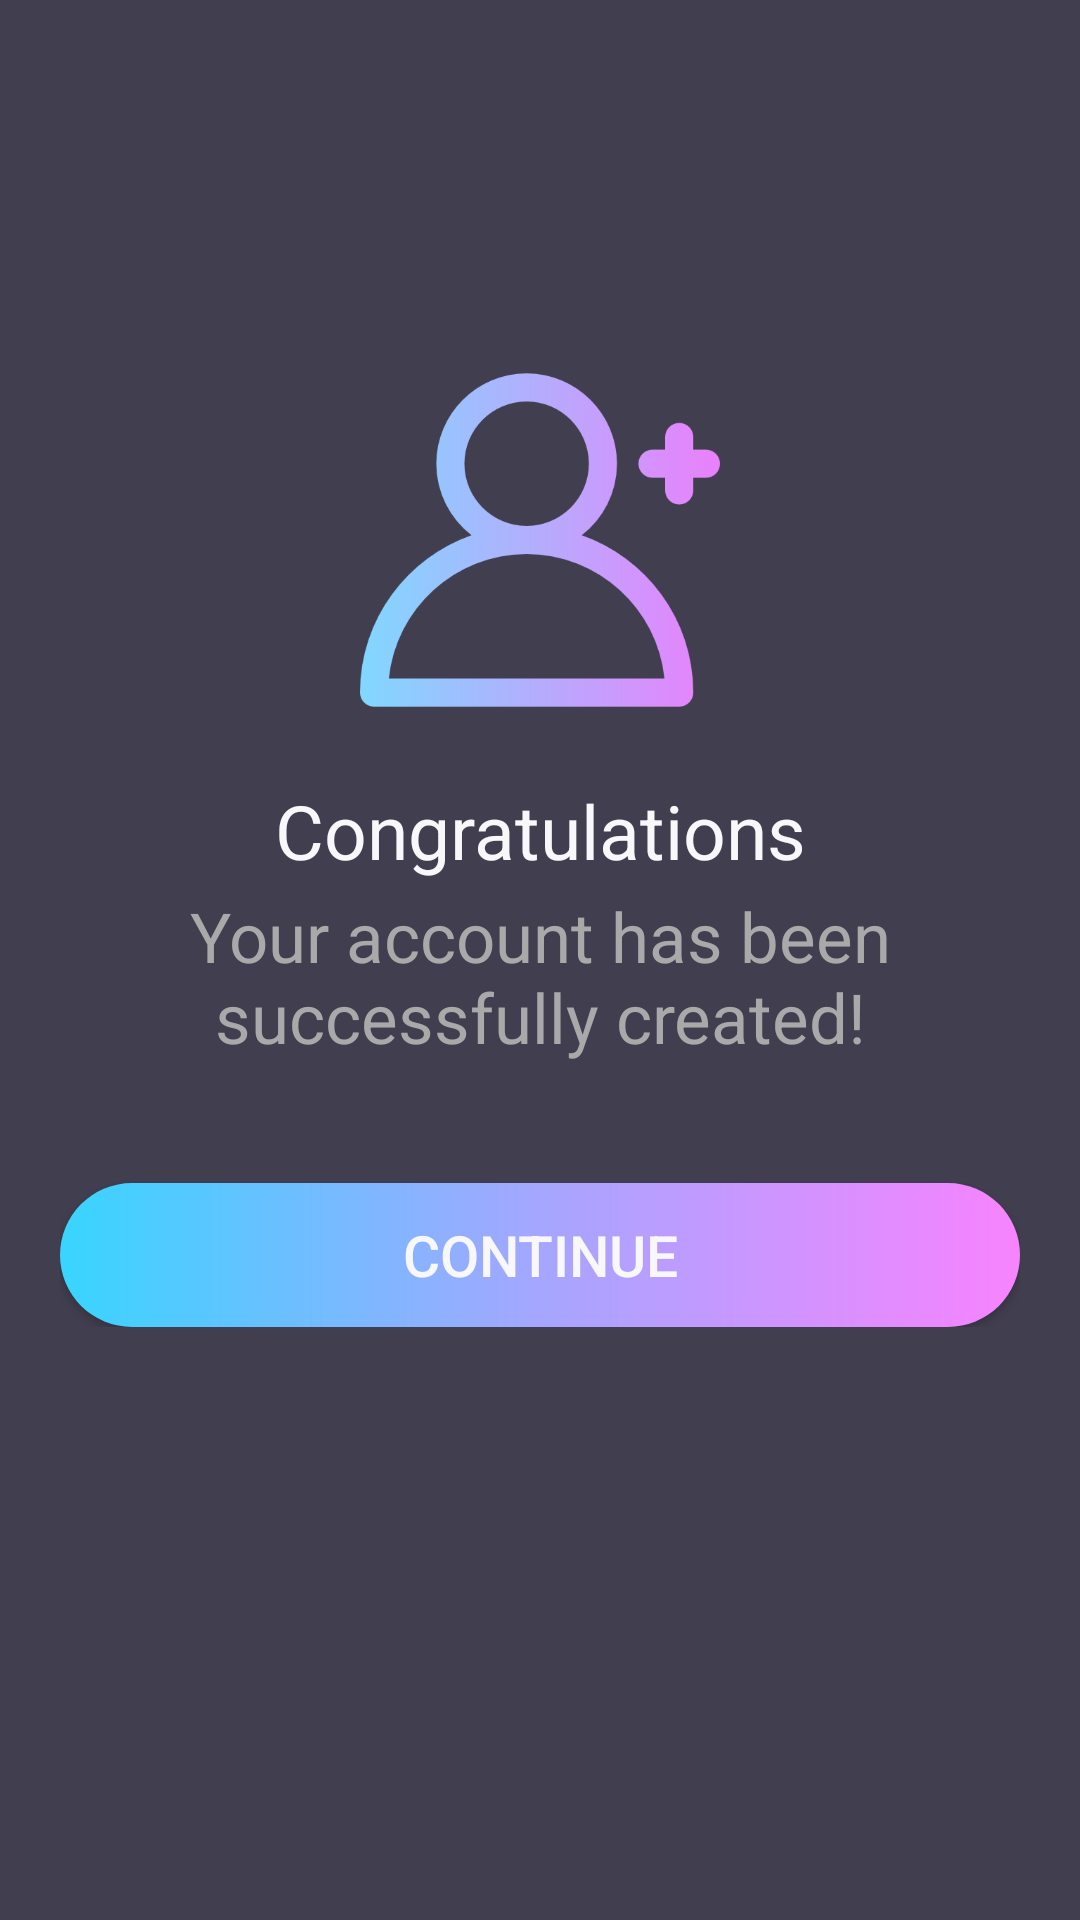

Reconstruct the res/layout file that produces this screen, plus the resources it refers to.
<!-- AndroidManifest.xml: application theme AppTheme -->
<!-- res/layout/activity_success_login.xml -->
<?xml version="1.0" encoding="utf-8"?>
<android.support.v4.widget.NestedScrollView
        xmlns:android="http://schemas.android.com/apk/res/android"
        xmlns:tools="http://schemas.android.com/tools"
        android:id="@+id/nestedScrollView"
        android:layout_width="match_parent"
        android:layout_height="match_parent"
        android:background="@color/colorBackground"
        android:paddingBottom="20dp"
        android:paddingLeft="20dp"
        android:paddingRight="20dp"
        android:paddingTop="20dp"
        tools:context="activities.LoginActivity">

    <android.support.v7.widget.LinearLayoutCompat
            android:layout_width="match_parent"
            android:layout_height="match_parent"
            android:orientation="vertical"
            android:paddingTop="100dp">

        <android.support.v7.widget.AppCompatImageView
                android:layout_width="350dp"
                android:layout_height="120dp"
                android:layout_gravity="center_horizontal"
                android:src="@drawable/follower"/>

        <android.support.v7.widget.AppCompatTextView
                android:id="@+id/textViewLinkCongratulations"
                android:layout_width="fill_parent"
                android:layout_height="wrap_content"
                android:layout_marginTop="20dp"
                android:gravity="center_horizontal"
                android:text="@string/text_congratulations"
                android:textSize="25sp"/>

        <android.support.v7.widget.AppCompatTextView
                android:id="@+id/textViewLinkCreated"
                android:layout_width="fill_parent"
                android:layout_height="wrap_content"
                android:layout_marginTop="3dp"
                android:gravity="center_horizontal"
                android:text="@string/text_created"
                android:textColor="@color/description"
                android:textSize="23sp"/>

        <android.support.v7.widget.AppCompatButton
                android:id="@+id/appCompatButtonContinue"
                android:layout_width="match_parent"
                android:layout_height="wrap_content"
                android:layout_marginTop="40dp"
                android:background="@drawable/btn_rounded"
                android:text="@string/text_continue"
                android:textSize="19sp"/>

    </android.support.v7.widget.LinearLayoutCompat>
</android.support.v4.widget.NestedScrollView>
<!-- resources referenced by this layout -->
<resources>
  <color name="colorBackground">#413e4f</color>
  <color name="description">#a9a9a9</color>
  <!-- drawable btn_rounded (drawable) -->
  <?xml version="1.0" encoding="utf-8"?>
  <shape xmlns:android="http://schemas.android.com/apk/res/android" android:shape="rectangle">
      <gradient
              android:startColor="#38d5ff"
              android:centerColor="#a5a6ff"
              android:endColor="#f883ff"
              android:angle="0" />
  <corners android:radius="30dp"/>
  </shape>
  <!-- drawable follower: png bitmap (drawable, 19788 bytes) -->
  <string name="text_congratulations">Congratulations</string>
  <string name="text_continue">Continue</string>
  <string name="text_created">Your account has been successfully created!</string>
  <style name="AppTheme" parent="Theme.AppCompat.Light.DarkActionBar">
          
          <item name="colorPrimary">@color/colorPrimary</item>
          <item name="colorPrimaryDark">@color/colorPrimaryDark</item>
          <item name="colorAccent">@color/colorAccent</item>
          <item name="android:textColor">@color/colorText</item>
          <item name="android:textColorHint">@color/colorText</item>
          <item name="android:itemTextAppearance">@style/myCustomMenuTextAppearance</item>
          <item name="colorControlNormal">@color/colorText</item>
          <item name="colorControlActivated">@color/colorText</item>
      </style>
  <color name="colorPrimary">#413e4f</color>
  <color name="colorPrimaryDark">#413e4f</color>
  <color name="colorAccent">#FFFFFF</color>
  <color name="colorText">#F8F8FA</color>
  <style name="myCustomMenuTextAppearance" parent="@android:style/TextAppearance.Widget.IconMenu.Item">
          <item name="android:textColor">@color/colorPrimaryDark</item>
  
      </style>
</resources>
